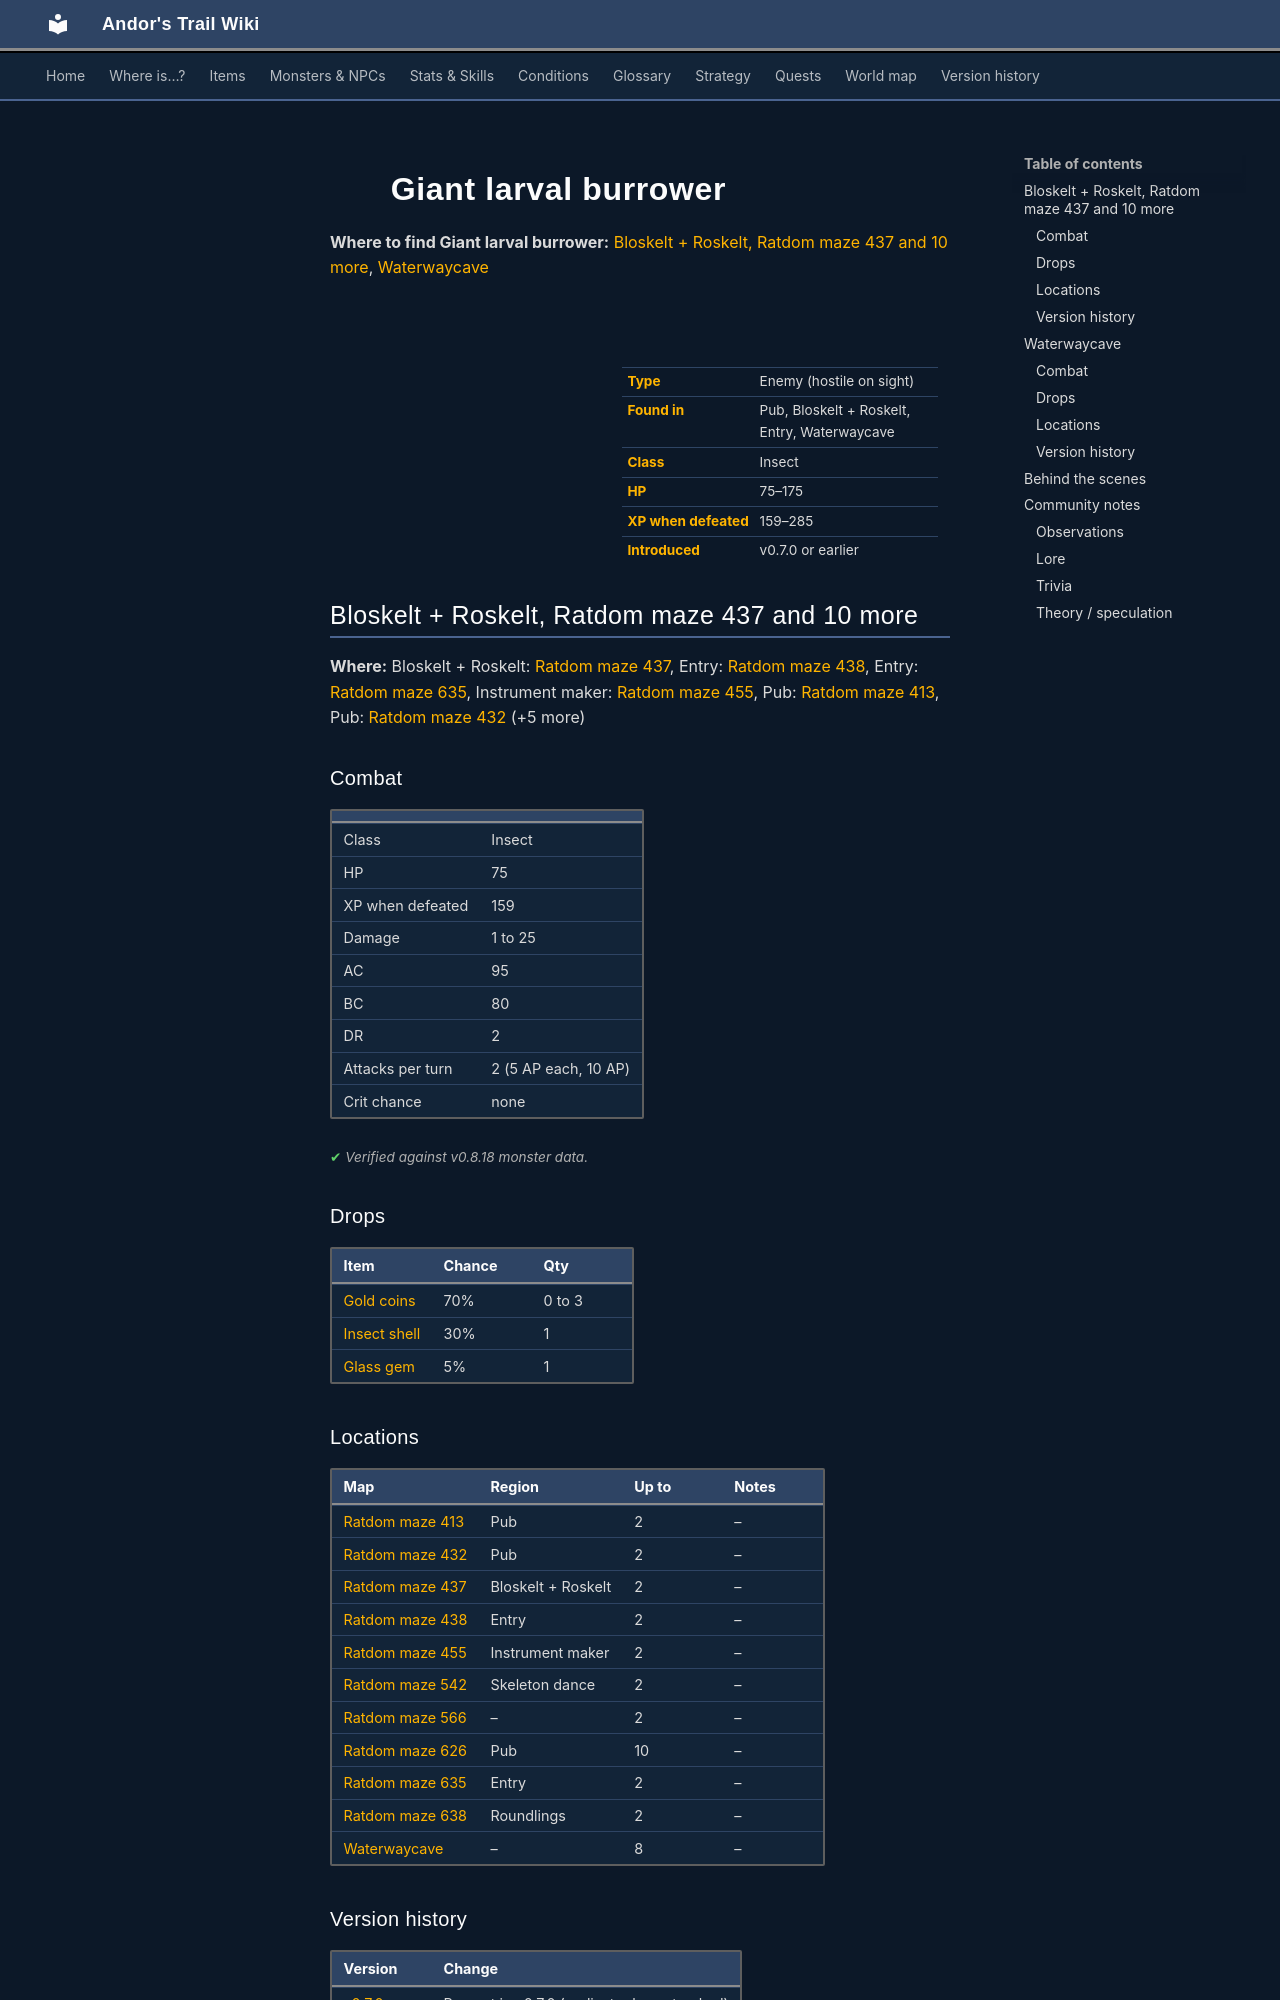

repository: asdfghjkl628/Andor-s-Trail-Wikiiii · page: monsters/burrower_4/index.html · generator: mkdocs

---
description: "Giant larval burrower is an enemy in Andor's Trail (insect) with 75–175 HP, worth 159–285 XP, found in Pub, Bloskelt + Roskelt, Entry, Waterwaycave. Drops: Gold coins, Insect shell, Glass gem, Oegyth crystal."
---

# ![](../assets/icons/monsters/monsters_rltiles2_165.png){ .sprite } Giant larval burrower

**Where to find Giant larval burrower:** [Bloskelt + Roskelt, Ratdom maze 437 and 10 more](#v-burrower_4), [Waterwaycave](#v-burrower_cr)

<div class="infobox" markdown>

<p class="ib-img"><img class="sprite" src="../../assets/icons/monsters/monsters_rltiles2_165.png" alt=""></p>

| | |
|---|---|
| **Type** | Enemy (hostile on sight) |
| **Found in** | Pub, Bloskelt + Roskelt, Entry, Waterwaycave |
| **Class** | Insect |
| **HP** | 75–175 |
| **XP when defeated** | 159–285 |
| **Introduced** | v0.7.0 or earlier |

</div>

## Bloskelt + Roskelt, Ratdom maze 437 and 10 more { #v-burrower_4 }

**Where:** Bloskelt + Roskelt: [Ratdom maze 437](../maps/ratdom_maze_437.md), Entry: [Ratdom maze 438](../maps/ratdom_maze_438.md), Entry: [Ratdom maze 635](../maps/ratdom_maze_635.md), Instrument maker: [Ratdom maze 455](../maps/ratdom_maze_455.md), Pub: [Ratdom maze 413](../maps/ratdom_maze_413.md), Pub: [Ratdom maze 432](../maps/ratdom_maze_432.md) (+5 more)

### Combat

| | |
|---|---|
| Class | Insect |
| HP | 75 |
| XP when defeated | 159 |
| Damage | 1 to 25 |
| AC | 95 |
| BC | 80 |
| DR | 2 |
| Attacks per turn | 2 (5 AP each, 10 AP) |
| Crit chance | none |


<p class="verified">Verified against v0.8.18 monster data.</p>

### Drops

| Item | Chance | Qty |
|---|---|---|
| [Gold coins](../items/gold.md) | 70% | 0 to 3 |
| [Insect shell](../items/shell.md) | 30% | 1 |
| [Glass gem](../items/gem1.md) | 5% | 1 |

### Locations

| Map | Region | Up to | Notes |
|---|---|---|---|
| [Ratdom maze 413](../maps/ratdom_maze_413.md) | Pub | 2 | – |
| [Ratdom maze 432](../maps/ratdom_maze_432.md) | Pub | 2 | – |
| [Ratdom maze 437](../maps/ratdom_maze_437.md) | Bloskelt + Roskelt | 2 | – |
| [Ratdom maze 438](../maps/ratdom_maze_438.md) | Entry | 2 | – |
| [Ratdom maze 455](../maps/ratdom_maze_455.md) | Instrument maker | 2 | – |
| [Ratdom maze 542](../maps/ratdom_maze_542.md) | Skeleton dance | 2 | – |
| [Ratdom maze 566](../maps/ratdom_maze_566.md) | – | 2 | – |
| [Ratdom maze 626](../maps/ratdom_maze_626.md) | Pub | 10 | – |
| [Ratdom maze 635](../maps/ratdom_maze_635.md) | Entry | 2 | – |
| [Ratdom maze 638](../maps/ratdom_maze_638.md) | Roundlings | 2 | – |
| [Waterwaycave](../maps/waterwaycave.md) | – | 8 | – |


### Version history

| Version | Change |
|---|---|
| [v0.7.0](../versions/0.7.0.md) | Present in v0.7.0 (earliest release tracked) |

<p class="verified">Verified against v0.8.18 and every earlier release back to v0.7.0 (game data compared release by release).</p>


## Waterwaycave { #v-burrower_cr }

**Where:** [Waterwaycave](../maps/waterwaycave.md)

### Combat

| | |
|---|---|
| Class | Insect |
| HP | 175 |
| XP when defeated | 285 |
| Damage | 1 to 25 |
| AC | 95 |
| BC | 80 |
| DR | 2 |
| Attacks per turn | 2 (5 AP each, 10 AP) |
| Crit chance | none |


<p class="verified">Verified against v0.8.18 monster data.</p>

### Drops

| Item | Chance | Qty |
|---|---|---|
| [Oegyth crystal](../items/oegyth.md) | 100% | 1 |

### Locations

| Map | Region | Up to | Notes |
|---|---|---|---|
| [Waterwaycave](../maps/waterwaycave.md) | – | 1 | – |


### Version history

| Version | Change |
|---|---|
| [v0.7.0](../versions/0.7.0.md) | Present in v0.7.0 (earliest release tracked) |

<p class="verified">Verified against v0.8.18 and every earlier release back to v0.7.0 (game data compared release by release).</p>
